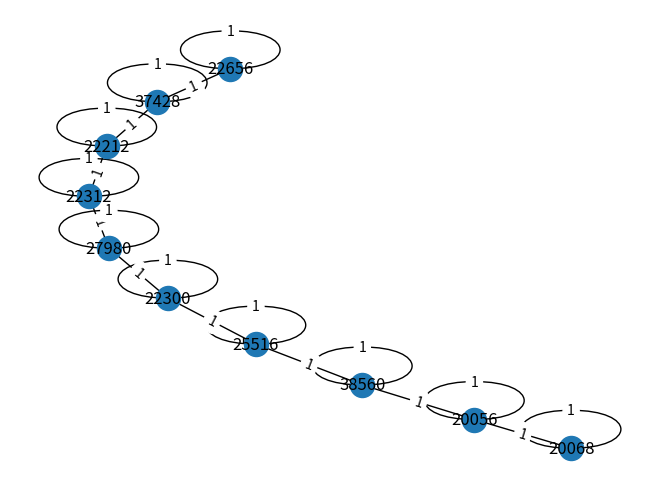

Reproduce this figure in Python.
import json
import networkx as nx
import matplotlib.pyplot as plt
import numpy as np
import sys


class Graph:
    def __init__(self):
        # Initialize as a networkx Graph
        self.graph = nx.Graph()

    def add_edge(self, node1, node2, distance):
        # Add edges to the networkx Graph object
        self.graph.add_edge(node1, node2, weight=distance)

    def add_edges_from_json(self, json_graph):
        for node, edges in json_graph.items():
            for connected_node, distance in edges.items():
                self.add_edge(node, connected_node, distance)

    def check_if_edge_exists(self, node1, node2):
        return self.graph.has_edge(node1, node2)

    def add_edges_from_matrix(self, matrix):
        nodes = matrix[0, 1:]  # Node IDs from the first row (excluding the first cell)
        n = len(nodes)

        for i in range(1, n + 1):
            for j in range(1, n + 1):
                weight = matrix[i, j]
                if weight not in [0, None, np.inf, "inf", ""]:
                    self.add_edge(nodes[i - 1], nodes[j - 1], weight)

    def get_adjacency_matrix(self):
        nodes = sorted(self.graph.nodes())
        n = len(nodes)
        matrix = np.zeros((n + 1, n + 1), dtype=object)

        for i in range(1, n + 1):
            matrix[0][i] = matrix[i][0] = nodes[i - 1]

        for u, v, data in self.graph.edges(data=True):
            u_index = nodes.index(u) + 1
            v_index = nodes.index(v) + 1
            matrix[u_index][v_index] = data["weight"]
            matrix[v_index][u_index] = data["weight"]

        # # Formatting the matrix for print
        # formatted_matrix = "[" + ", ".join([str(list(row)) for row in matrix]) + "]"

        return matrix

    def print_adjacency_matrix(self):
        print("Adjacency Matrix with Node IDs:")
        print(self.get_adjacency_matrix())

    def visualize(self):
        pos = nx.spring_layout(self.graph)  # positions for all nodes
        nx.draw(self.graph, pos, with_labels=True)
        labels = nx.get_edge_attributes(self.graph, "weight")
        nx.draw_networkx_edge_labels(self.graph, pos, edge_labels=labels)
        plt.show()

    def print_graph(self):
        # Reconstructing the graph in a dictionary format
        graph_dict = {}
        for u, v, data in self.graph.edges(data=True):
            if u not in graph_dict:
                graph_dict[u] = {}
            graph_dict[u][v] = data["weight"]
        print(json.dumps(graph_dict, indent=4))


def main(arg):
    if arg:
        print("Reading from file:", arg)
        with open(arg, "r") as file:
            json_graph = json.load(file)
        g = Graph()
        g.add_edges_from_json(json_graph["LoRaMesherAdjacencyGraph"])
        g.print_adjacency_matrix()
        g.visualize()
        return

    # Example usage
    g = Graph()

    # JSON input for edges
    # json_edges = {1111: {2222: 10, 3333: 15}, 2222: {4444: 20}, 3333: {4444: 25}}

    # g.add_edges_from_json(json_edges)

    # Adjacency matrix input
    matrix = np.array(
        [
            [
                0,
                20056,
                20068,
                22212,
                22300,
                22312,
                22656,
                25516,
                27980,
                37428,
                38560,
            ],
            [20056, 1, 1, 0, 0, 0, 0, 0, 0, 0, 1],
            [20068, 1, 1, 0, 0, 0, 0, 0, 0, 0, 0],
            [22212, 0, 0, 1, 0, 1, 0, 0, 0, 1, 0],
            [22300, 0, 0, 0, 1, 0, 0, 1, 1, 0, 0],
            [22312, 0, 0, 1, 0, 1, 0, 0, 1, 0, 0],
            [22656, 0, 0, 0, 0, 0, 1, 0, 0, 1, 0],
            [25516, 0, 0, 0, 1, 0, 0, 1, 0, 0, 1],
            [27980, 0, 0, 0, 1, 1, 0, 0, 1, 0, 0],
            [37428, 0, 0, 1, 0, 0, 1, 0, 0, 1, 0],
            [38560, 1, 0, 0, 0, 0, 0, 1, 0, 0, 1],
        ]
    )

    g.add_edges_from_matrix(matrix)

    # Print the graph in JSON format
    # g.print_graph()

    # Print the adjacency matrix
    g.print_adjacency_matrix()

    # Visualize the graph
    g.visualize()


if __name__ == "__main__":
    if len(sys.argv) > 1:
        main(sys.argv[1])
    else:
        main(None)
